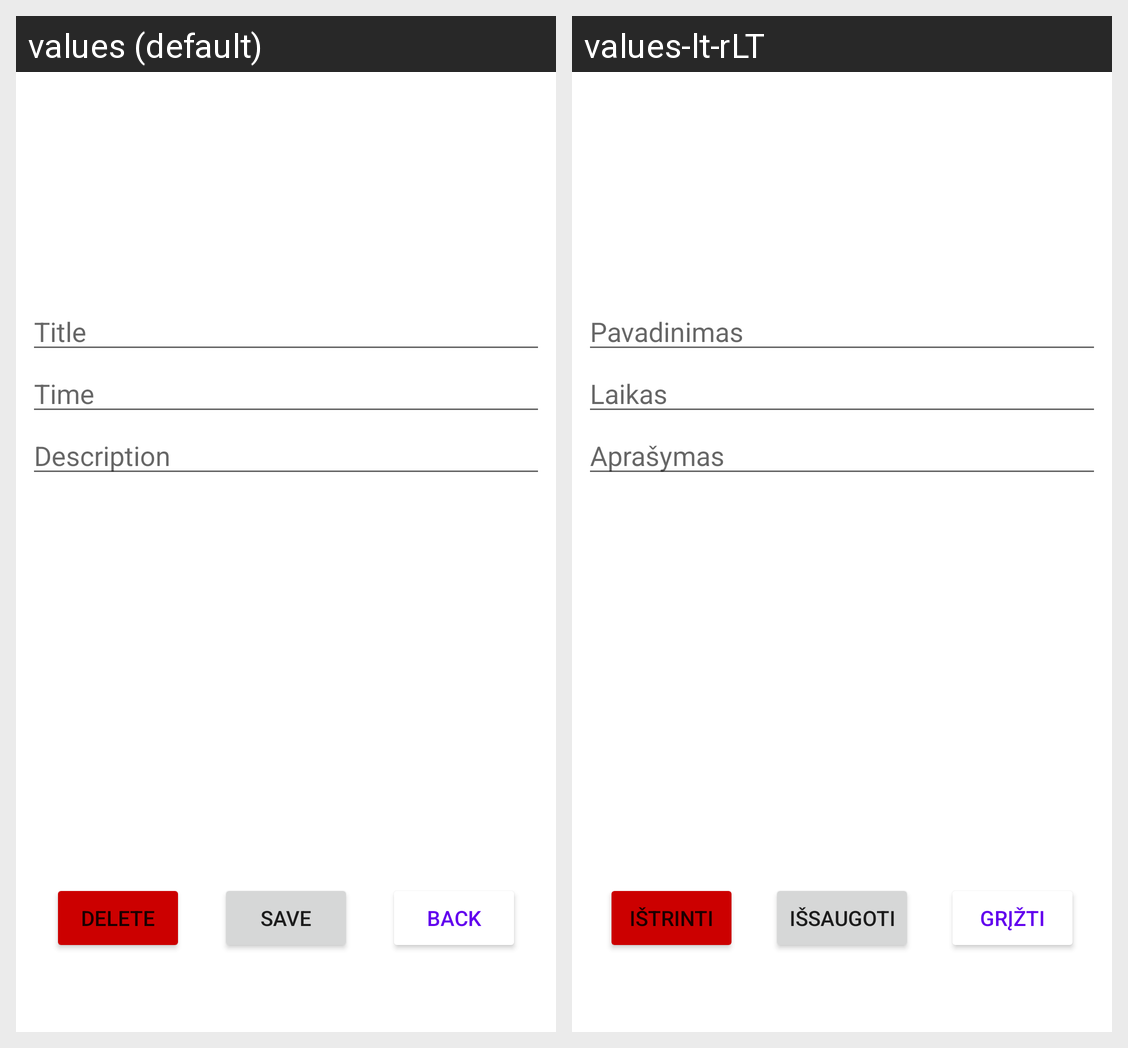

Translations of the strings shown on this Android screen, per locale in the grid:
Android screen res/layout/activity_edit_notification.xml rendered under 2 locales, left to right: values (default), values-lt-rLT. Device: Nexus 5 (rendered at 1080×1920; each locale shown at half size, 540×960, under a caption strip naming it); theme Theme.OxylabsApp.
Strings drawn on this screen, with the default value and each locale's value (text and hints the layout hard-codes, and strings that could not be matched under every locale, appear in the picture but are not listed):

time_hint
  values: Time
  values-lt-rLT: Laikas

description_hint
  values: Description
  values-lt-rLT: Aprašymas

title_hint
  values: Title
  values-lt-rLT: Pavadinimas

delete_button
  values: Delete
  values-lt-rLT: Ištrinti

save_button
  values: Save
  values-lt-rLT: Išsaugoti

back_button
  values: Back
  values-lt-rLT: Grįžti
